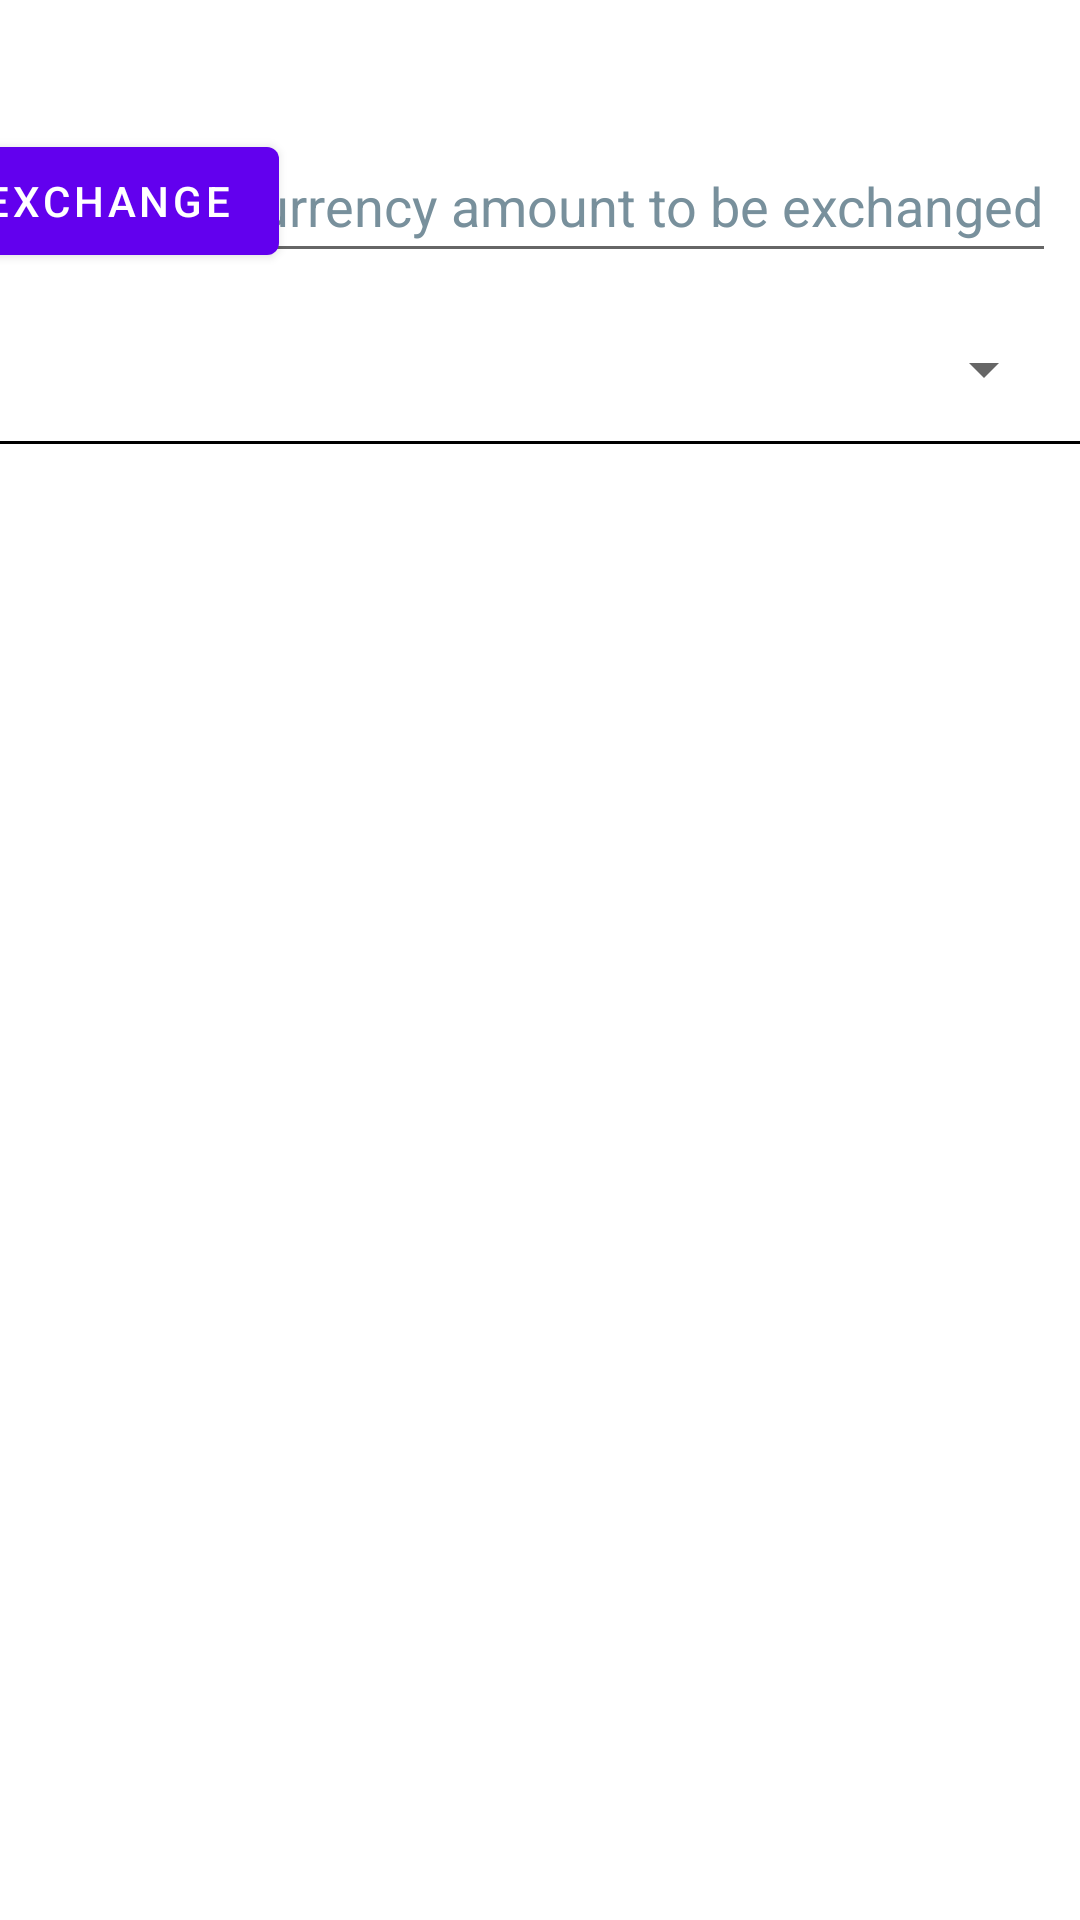

Reconstruct the res/layout file that produces this screen, plus the resources it refers to.
<!-- AndroidManifest.xml: application theme Theme.CurrencyConversion -->
<!-- res/layout/fragment_first.xml -->
<?xml version="1.0" encoding="utf-8"?>
<androidx.constraintlayout.widget.ConstraintLayout xmlns:android="http://schemas.android.com/apk/res/android"
    xmlns:app="http://schemas.android.com/apk/res-auto"
    xmlns:tools="http://schemas.android.com/tools"
    android:layout_width="match_parent"
    android:layout_height="match_parent"
    tools:context=".conversion_feat.CurrencyConversionFragment">

    <Button
        android:id="@+id/btn_rate_calc"
        android:layout_width="wrap_content"
        android:layout_height="wrap_content"
        android:layout_gravity="bottom|end"
        android:layout_margin="@dimen/_8dps"
        android:layout_marginEnd="@dimen/fab_margin"
        android:contentDescription="@string/get_rate_exchange_desc"
        android:text="@string/exchange"
        app:layout_constraintEnd_toStartOf="@+id/et_account"
        app:layout_constraintStart_toStartOf="parent"
        app:layout_constraintTop_toBottomOf="@+id/tv_dataStatus"
        app:srcCompat="@android:drawable/ic_input_get" />

    <ProgressBar
        android:id="@+id/pb_loading"
        android:layout_width="match_parent"
        android:layout_height="wrap_content"
        android:layout_margin="@dimen/_8dps"
        android:contentDescription="@string/exchange_rate_desc"
        app:layout_constraintBottom_toBottomOf="parent"
        app:layout_constraintEnd_toEndOf="parent"
        app:layout_constraintStart_toStartOf="parent"
        app:layout_constraintTop_toTopOf="parent" />

    <TextView
        android:id="@+id/tv_dataStatus"
        android:layout_width="match_parent"
        android:layout_height="wrap_content"
        android:layout_gravity="bottom|end"
        android:layout_marginBottom="@dimen/_8dps"
        android:contentDescription="@string/quotes_data_disc"
        android:padding="@dimen/_8dps"
        app:layout_constraintStart_toStartOf="parent"
        app:layout_constraintTop_toTopOf="parent" />

    <View
        android:id="@+id/v_divider"
        android:layout_width="match_parent"
        android:layout_height="1dp"
        android:background="@color/black"
        app:layout_constraintBottom_toTopOf="@+id/rv_quotes"
        app:layout_constraintEnd_toEndOf="parent"
        app:layout_constraintStart_toStartOf="parent"
        app:layout_constraintTop_toBottomOf="@id/sp_currency" />

    <androidx.appcompat.widget.AppCompatEditText
        android:id="@+id/et_account"
        android:layout_width="wrap_content"
        android:layout_height="@dimen/_48dps"
        android:layout_margin="@dimen/_8dps"
        android:hint="@string/currency_amount_to_be_exchanged"
        android:inputType="number"
        android:textColorHint="@color/et_hint"
        app:layout_constraintEnd_toEndOf="parent"
        app:layout_constraintTop_toBottomOf="@+id/tv_dataStatus"
        tools:ignore="TextContrastCheck" />


    <androidx.appcompat.widget.AppCompatSpinner
        android:id="@+id/sp_currency"
        android:layout_width="match_parent"
        android:layout_height="@dimen/_48dps"
        android:layout_margin="@dimen/_8dps"
        android:contentDescription="@string/select_currency_description"
        app:layout_constraintEnd_toEndOf="parent"
        app:layout_constraintStart_toStartOf="parent"
        app:layout_constraintTop_toBottomOf="@id/et_account" />

    <androidx.recyclerview.widget.RecyclerView
        android:id="@+id/rv_quotes"
        android:layout_width="0dp"
        android:layout_height="0dp"
        android:layout_margin="@dimen/_8dps"
        android:contentDescription="@string/exchange_rate_desc"
        android:scrollbars="vertical"
        app:layout_constrainedHeight="true"
        app:layout_constrainedWidth="true"
        app:layout_constraintBottom_toBottomOf="parent"
        app:layout_constraintEnd_toEndOf="parent"
        app:layout_constraintStart_toStartOf="parent"
        app:layout_constraintTop_toBottomOf="@id/v_divider" />

</androidx.constraintlayout.widget.ConstraintLayout>
<!-- resources referenced by this layout -->
<resources>
  <color name="black">#FF000000</color>
  <color name="et_hint">#78909C</color>
  <dimen name="_48dps">48dp</dimen>
  <dimen name="_8dps">8dp</dimen>
  <dimen name="fab_margin">16dp</dimen>
  <string name="currency_amount_to_be_exchanged">Currency amount to be exchanged</string>
  <string name="exchange">Exchange</string>
  <string name="exchange_rate_desc">Exchange rate</string>
  <string name="get_rate_exchange_desc">Get rate exchange now</string>
  <string name="quotes_data_disc">quotes data status</string>
  <string name="select_currency_description">Please select currency as source currency</string>
  <style name="Theme.CurrencyConversion" parent="Theme.MaterialComponents.DayNight.DarkActionBar">
          
          <item name="colorPrimary">@color/purple_500</item>
          <item name="colorPrimaryVariant">@color/purple_700</item>
          <item name="colorOnPrimary">@color/white</item>
          
          <item name="colorSecondary">@color/teal_200</item>
          <item name="colorSecondaryVariant">@color/teal_700</item>
          <item name="colorOnSecondary">@color/black</item>
          
          <item name="android:statusBarColor" tools:targetApi="l">?attr/colorPrimaryVariant</item>
          
      </style>
  <color name="purple_500">#FF6200EE</color>
  <color name="purple_700">#FF3700B3</color>
  <color name="white">#FFFFFFFF</color>
  <color name="teal_200">#FF03DAC5</color>
  <color name="teal_700">#FF018786</color>
</resources>
